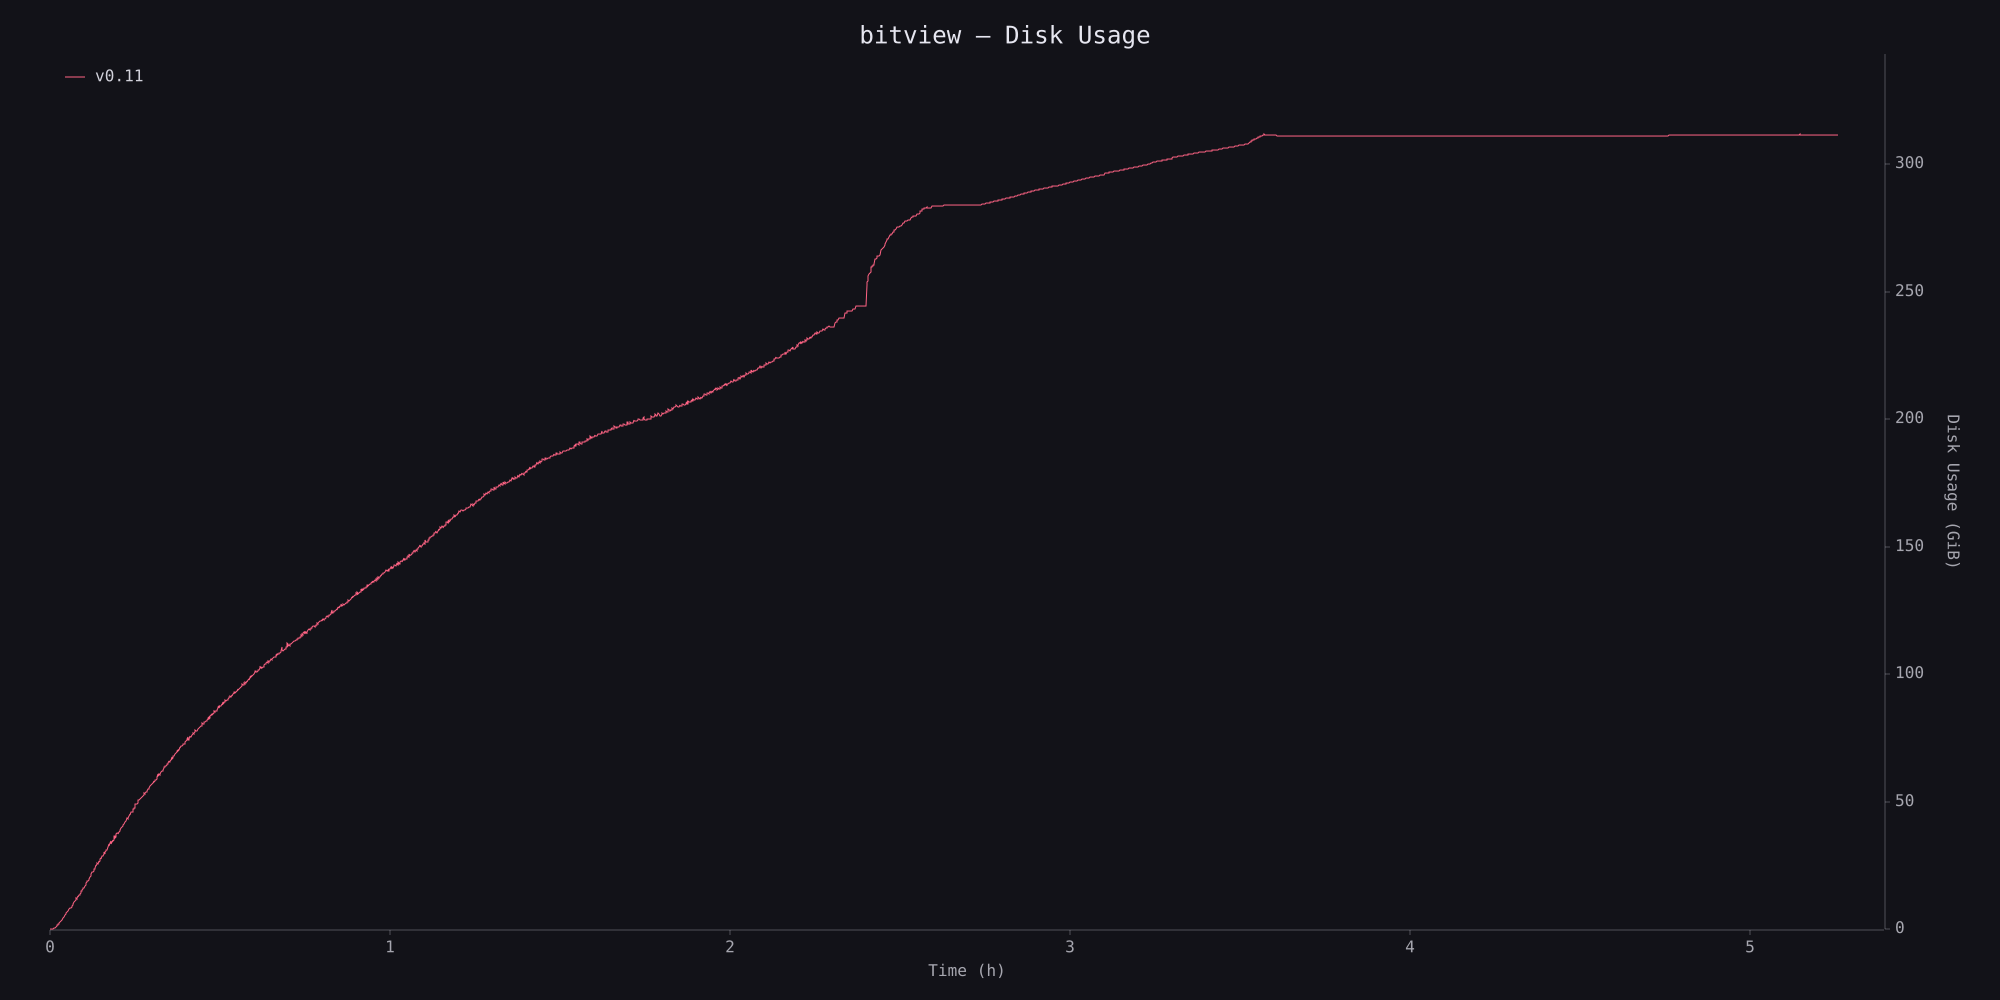

The table this chart was drawn from, first rows:
timestamp_ms, disk_usage
0, 212729856
5935, 226390016
11785, 226390016
17623, 233340928
23436, 244645888
29252, 263335936
35085, 279199744
40908, 326619136
46736, 453976064
52583, 592732160
58461, 794738688
64288, 926359552
70110, 1064435712
75975, 1492729856
81841, 1734213632
87704, 1873326080
93558, 2329800704
99433, 2494971904
105277, 2903871488
111176, 3055280128
117045, 3469766656
122939, 3623899136
128786, 4165611520
134640, 4154527744
140489, 4719951872
146379, 4783325184
152279, 5235355648
158174, 5423595520
164094, 6149435392
170012, 6386941952
175906, 6757777408
181807, 7183736832
187713, 7418765312
193622, 7719243776
199505, 7996420096
205408, 8443035648
211396, 8813314048
217259, 8968937472
223199, 9253314560
229070, 9254440960
234954, 9547423744
240842, 10099118080
246773, 10523590656
252710, 10683600896
258613, 11493933056
264474, 11738234880
270446, 11836588032
276340, 12458700800
282259, 13063614464
288266, 12690341888
294144, 13210148864
300060, 13918863360
306031, 13734227968
311940, 14402580480
317897, 14593851392
323810, 14947233792
329673, 15366356992
335603, 16076996608
341517, 16264179712
347451, 16710475776
... 3,062 more rows
